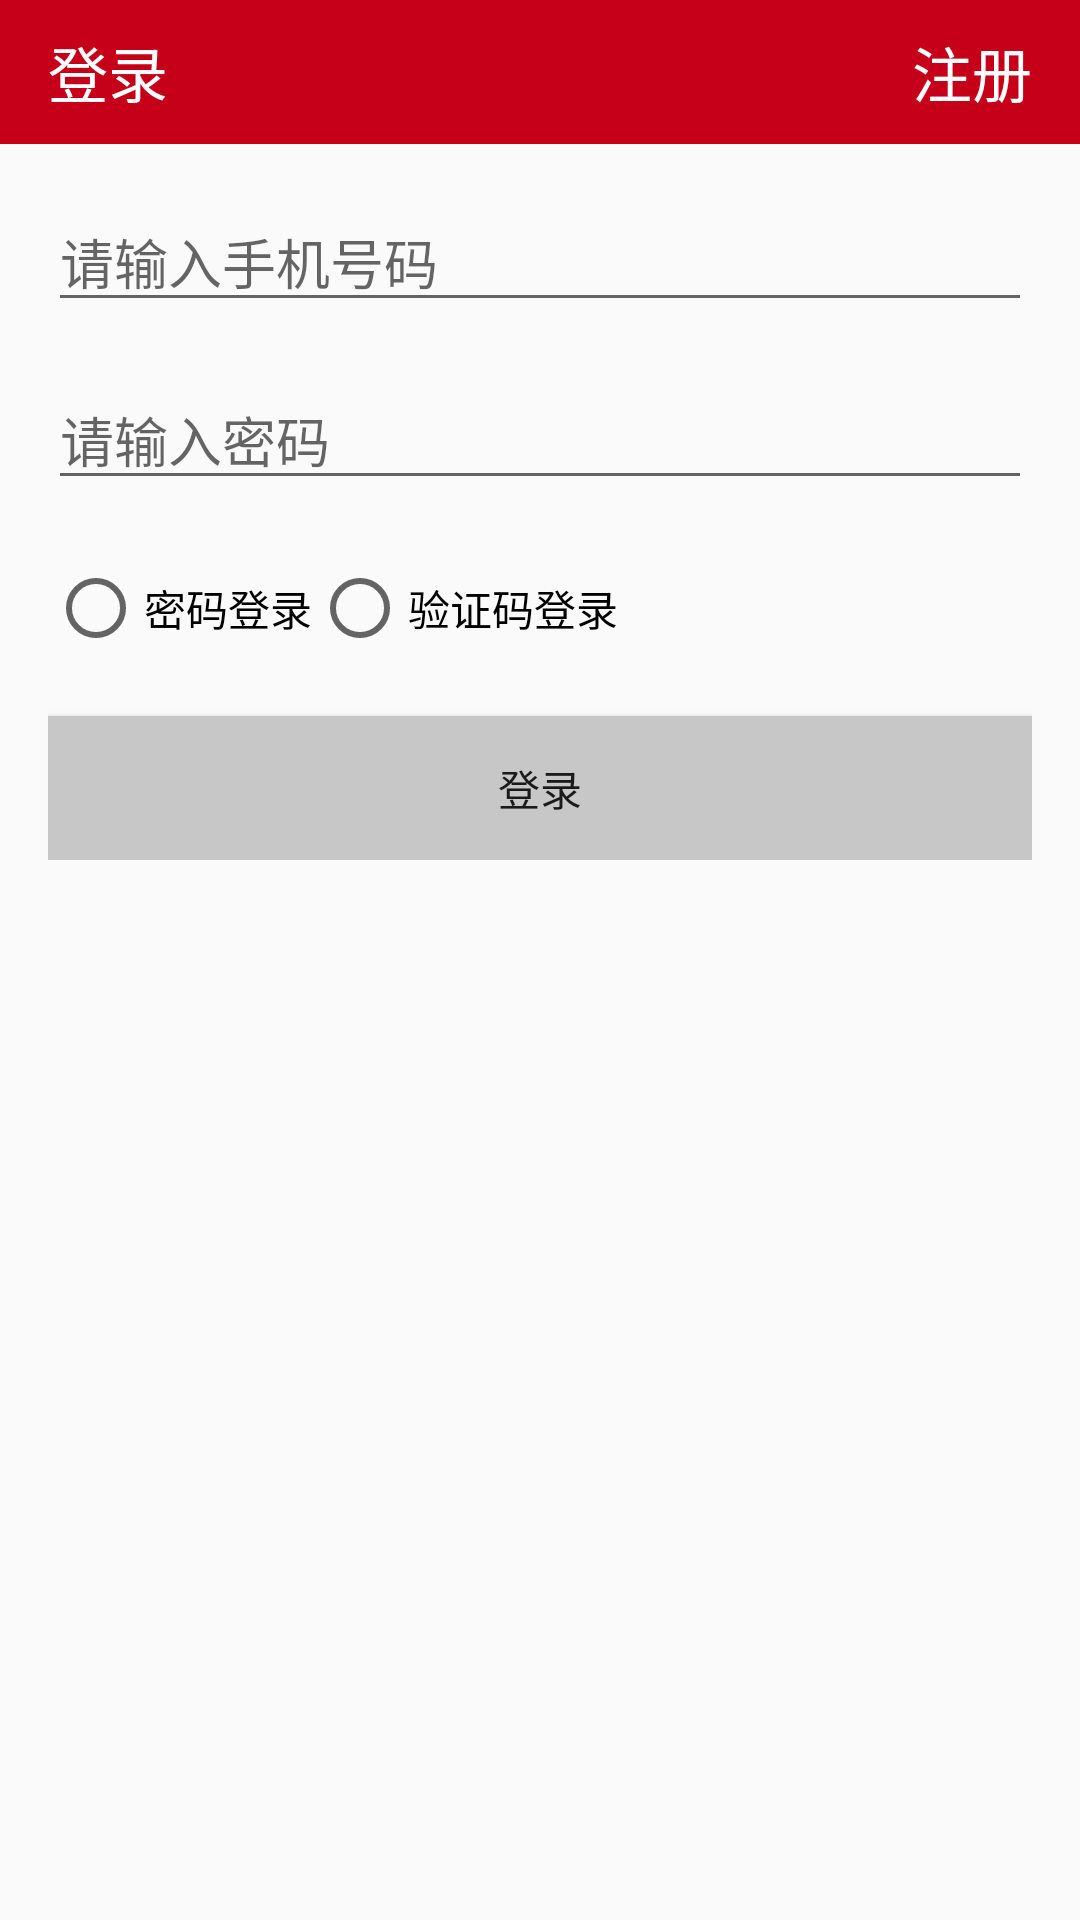

Here is an Android app screen rendered from its layout file. Give the layout XML and the strings, colors and styles it references.
<!-- AndroidManifest.xml: application theme AppTheme -->
<!-- res/layout/activity_login.xml -->
<?xml version="1.0" encoding="utf-8"?>
<LinearLayout xmlns:android="http://schemas.android.com/apk/res/android"
              xmlns:tools="http://schemas.android.com/tools"
              android:orientation="vertical"
              android:layout_width="match_parent"
              android:layout_height="match_parent">
    <RelativeLayout
        android:background="@color/red"
        android:layout_width="match_parent"
        android:layout_height="48dp">
        <TextView
            android:text="登录"
            android:textColor="@color/withe"
            android:textSize="20sp"
            android:layout_centerVertical="true"
            android:layout_marginLeft="16dp"
            android:layout_width="wrap_content"
            android:layout_height="wrap_content"/>
        <TextView
            android:id="@+id/regist"
            android:text="注册"
            android:textColor="@color/withe"
            android:textSize="20sp"
            android:layout_centerVertical="true"
            android:layout_alignParentRight="true"
            android:layout_marginRight="16dp"
            android:layout_width="wrap_content"
            android:layout_height="wrap_content"
            tools:ignore="VectorDrawableCompat"/>
    </RelativeLayout>
    <ScrollView
        android:layout_width="match_parent"
        android:layout_height="match_parent">

        <LinearLayout
            android:layout_margin="16dp"
            android:orientation="vertical"
            android:layout_width="match_parent"
            android:layout_height="match_parent">
            <EditText
                android:id="@+id/phone"
                android:hint="请输入手机号码"
                android:inputType="number"
                android:layout_width="match_parent"
                android:layout_height="wrap_content"/>
            <EditText
                android:id="@+id/password"
                android:layout_marginTop="16dp"
                android:hint="请输入密码"
                android:password="true"
                android:inputType="textPassword"
                android:layout_width="match_parent"
                android:layout_height="wrap_content"/>
            <LinearLayout
                android:id="@+id/ll_code"
                android:orientation="horizontal"
                android:visibility="gone"
                android:layout_marginTop="16dp"
                android:layout_width="match_parent"
                android:layout_height="wrap_content">
                <EditText
                    android:id="@+id/code"
                    android:layout_weight="1"
                    android:hint="请输入验证码"
                    android:layout_width="match_parent"
                    android:layout_height="wrap_content"/>
                <Button
                    android:id="@+id/get_code"
                    android:layout_weight="1"
                    android:text="获取验证码"
                    android:background="@color/blue"
                    android:layout_width="match_parent"
                    android:layout_height="wrap_content"/>
            </LinearLayout>

            <RadioGroup
                android:id="@+id/rg"
                android:orientation="horizontal"
                android:layout_marginTop="20dp"
                android:layout_width="wrap_content"
                android:layout_height="wrap_content">
                <RadioButton
                    android:id="@+id/password_login"
                    android:textColor="@color/black"
                    android:text="密码登录"
                    android:layout_width="wrap_content"
                    android:layout_height="wrap_content"/>
                <RadioButton
                    android:id="@+id/code_login"
                    android:textColor="@color/black"
                    android:text="验证码登录"
                    android:layout_width="wrap_content"
                    android:layout_height="wrap_content"/>
            </RadioGroup>
            <Button
                android:id="@+id/login"
                android:layout_marginTop="20dp"
                android:text="登录"
                android:background="@color/gray"
                android:layout_width="match_parent"
                android:layout_height="wrap_content"/>
        </LinearLayout>

    </ScrollView>

</LinearLayout>
<!-- resources referenced by this layout -->
<resources>
  <color name="black">#FF000000</color>
  <color name="blue">#14B1E5</color>
  <color name="gray">#C7C7C7</color>
  <color name="red">#C50018</color>
  <color name="withe">#FFFFFF</color>
  <style name="AppTheme" parent="Theme.AppCompat.Light.DarkActionBar">
          
          <item name="colorPrimary">@color/colorPrimary</item>
          <item name="colorPrimaryDark">@color/colorPrimaryDark</item>
          <item name="colorAccent">@color/colorAccent</item>
      </style>
  <color name="colorPrimary">#008577</color>
  <color name="colorPrimaryDark">#00574B</color>
  <color name="colorAccent">#D81B60</color>
</resources>
